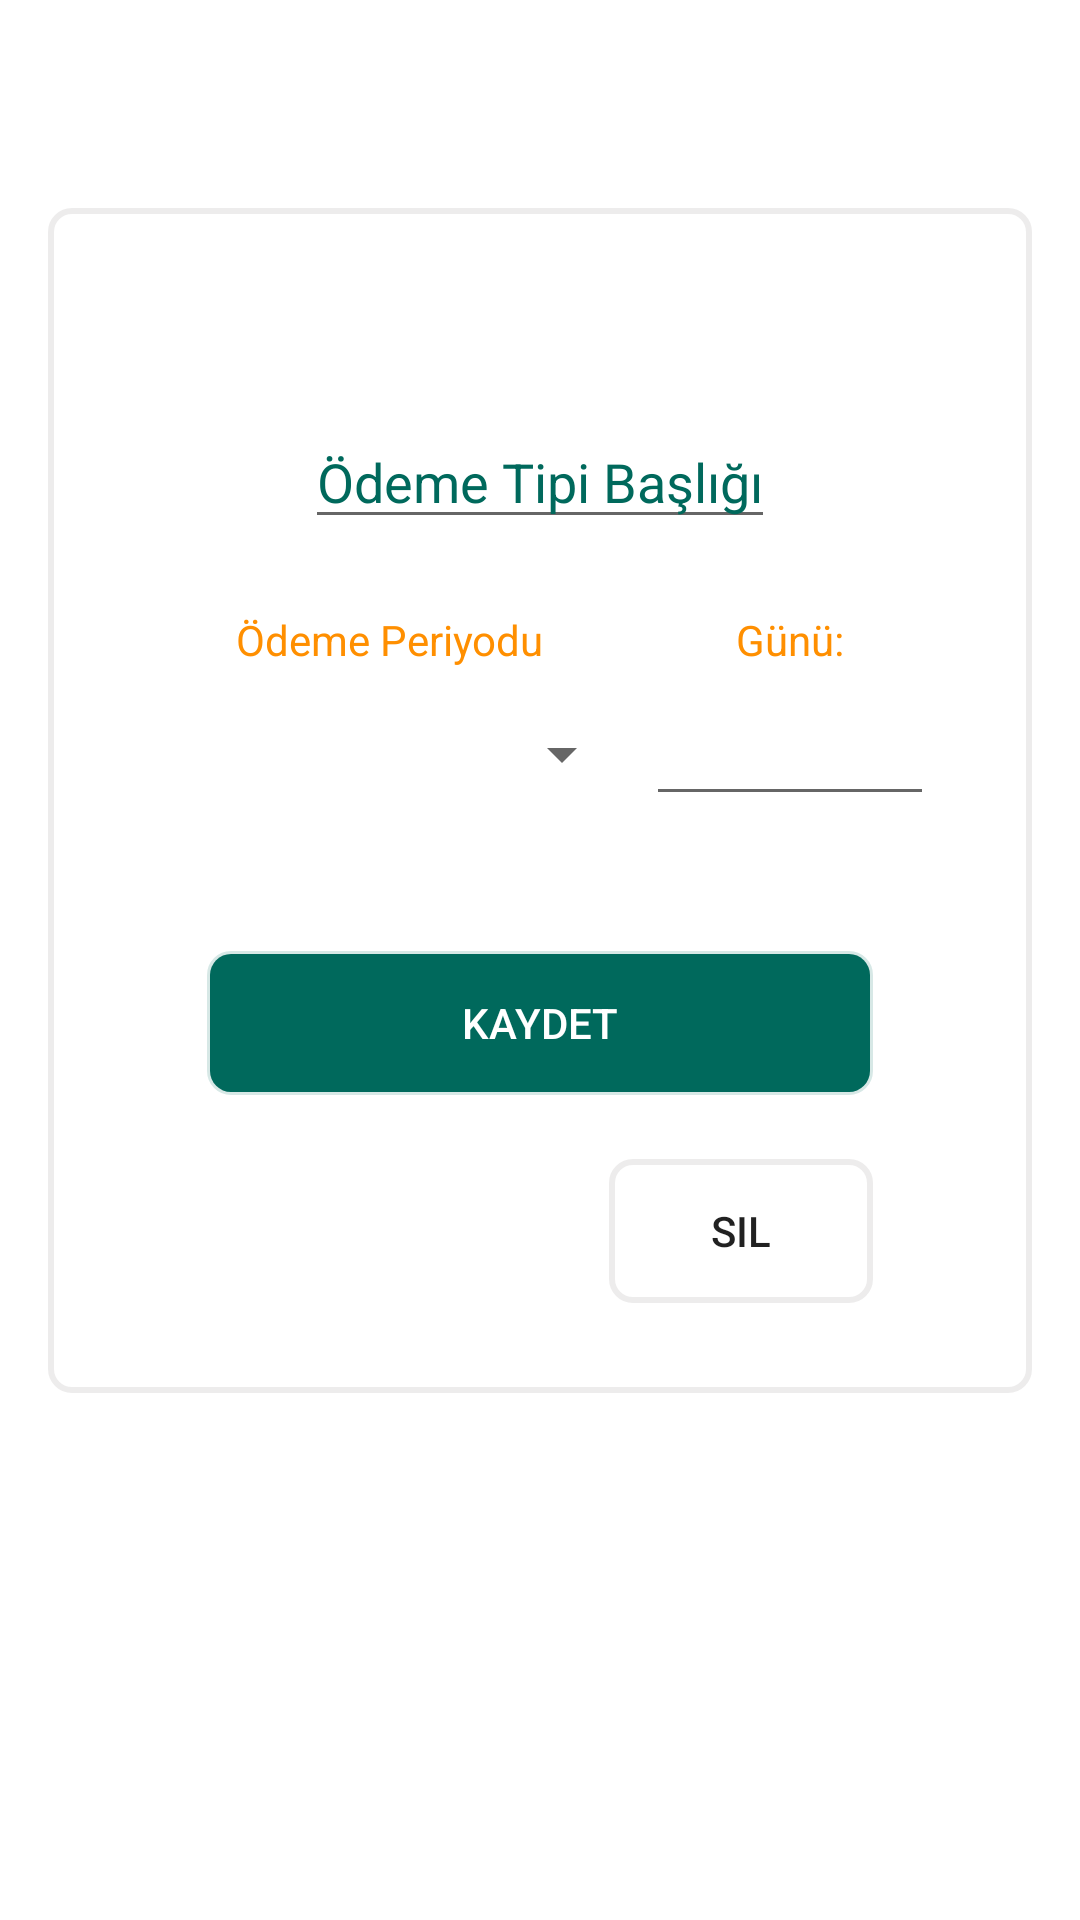

Write the Android layout XML for this screen, with the resource values it uses.
<!-- AndroidManifest.xml: application theme Theme.PaymentTrackingApp -->
<!-- res/layout/activity_new_pay_type.xml -->
<?xml version="1.0" encoding="utf-8"?>
<androidx.constraintlayout.widget.ConstraintLayout xmlns:android="http://schemas.android.com/apk/res/android"
    xmlns:app="http://schemas.android.com/apk/res-auto"
    xmlns:tools="http://schemas.android.com/tools"
    android:layout_width="match_parent"
    android:layout_height="match_parent"
    tools:context=".View.NewPayTypeActivity">

    <androidx.constraintlayout.widget.ConstraintLayout
        android:layout_width="0dp"
        android:layout_height="wrap_content"
        android:layout_marginStart="16dp"
        android:layout_marginTop="16dp"
        android:layout_marginEnd="16dp"
        android:layout_marginBottom="16dp"
        android:background="@drawable/bg1"
        app:layout_constraintBottom_toBottomOf="parent"
        app:layout_constraintEnd_toEndOf="parent"
        app:layout_constraintStart_toStartOf="parent"
        app:layout_constraintTop_toTopOf="parent"
        app:layout_constraintVertical_bias="0.25">

        <TextView
            android:id="@+id/textViewPPnt"
            android:layout_width="wrap_content"
            android:layout_height="wrap_content"
            android:layout_marginStart="24dp"
            android:layout_marginTop="24dp"
            android:paddingStart="30dp"
            android:paddingEnd="30dp"
            android:text="@string/payment_period"
            android:textColor="@color/orange"
            app:layout_constraintEnd_toStartOf="@+id/textViewDnt"
            app:layout_constraintHorizontal_bias="0.0"
            app:layout_constraintStart_toStartOf="parent"
            app:layout_constraintTop_toBottomOf="@+id/eTvPayTypeTittleNT" />

        <TextView
            android:id="@+id/textViewDnt"
            android:layout_width="wrap_content"
            android:layout_height="wrap_content"
            android:layout_marginTop="24dp"
            android:layout_marginEnd="24dp"
            android:layout_marginBottom="4dp"
            android:paddingStart="30dp"
            android:paddingEnd="30dp"
            android:text="@string/day"
            android:textColor="@color/orange"
            app:layout_constraintBottom_toTopOf="@+id/eTvDayNT"
            app:layout_constraintEnd_toEndOf="parent"
            app:layout_constraintHorizontal_bias="0.62"
            app:layout_constraintStart_toEndOf="@+id/textViewPPnt"
            app:layout_constraintTop_toBottomOf="@+id/eTvPayTypeTittleNT" />

        <EditText
            android:id="@+id/eTvPayTypeTittleNT"
            android:layout_width="wrap_content"
            android:layout_height="wrap_content"
            android:layout_marginTop="64dp"
            android:layout_marginBottom="24dp"
            android:hint="@string/payment_type_tittle"
            android:textColorHint="@color/dark_teal"
            app:layout_constraintBottom_toTopOf="@+id/textViewPPnt"
            app:layout_constraintEnd_toEndOf="parent"
            app:layout_constraintStart_toStartOf="parent"
            app:layout_constraintTop_toTopOf="parent" />

        <Spinner
            android:id="@+id/spinnerPeriodNT"
            android:layout_width="0dp"
            android:layout_height="0dp"
            android:layout_marginBottom="45dp"
            app:layout_constraintBottom_toTopOf="@+id/btnSaveTypeNT"
            app:layout_constraintEnd_toEndOf="@+id/textViewPPnt"
            app:layout_constraintStart_toStartOf="@+id/textViewPPnt"
            app:layout_constraintTop_toTopOf="@+id/eTvDayNT" />

        <EditText
            android:id="@+id/eTvDayNT"
            android:layout_width="0dp"
            android:layout_height="wrap_content"
            android:layout_marginTop="4dp"
            android:layout_marginBottom="45dp"
            android:ems="10"
            android:inputType="phone"
            android:paddingStart="10dp"
            android:paddingEnd="10dp"
            android:textColor="@color/black"
            app:layout_constraintBottom_toTopOf="@+id/btnSaveTypeNT"
            app:layout_constraintEnd_toEndOf="@+id/textViewDnt"
            app:layout_constraintStart_toStartOf="@+id/textViewDnt"
            app:layout_constraintTop_toBottomOf="@+id/textViewDnt" />

        <androidx.appcompat.widget.AppCompatButton
            android:id="@+id/btnSaveTypeNT"
            android:layout_width="0dp"
            android:layout_height="wrap_content"
            android:layout_marginStart="48dp"
            android:layout_marginEnd="48dp"
            android:background="@drawable/bg1"
            android:backgroundTint="#00695C"
            android:text="@string/save"
            android:textColor="@color/white"
            app:layout_constraintBottom_toBottomOf="parent"
            app:layout_constraintEnd_toEndOf="parent"
            app:layout_constraintStart_toStartOf="parent"
            app:layout_constraintTop_toBottomOf="@+id/textViewDnt" />

        <androidx.appcompat.widget.AppCompatButton
            android:id="@+id/btnDeleteNT"
            android:layout_width="wrap_content"
            android:layout_height="wrap_content"
            android:background="@drawable/bg1"
            android:text="@string/delete"
            app:layout_constraintBottom_toBottomOf="parent"
            app:layout_constraintEnd_toEndOf="@+id/btnSaveTypeNT"
            app:layout_constraintHorizontal_bias="1.0"
            app:layout_constraintStart_toStartOf="@+id/btnSaveTypeNT"
            app:layout_constraintTop_toBottomOf="@+id/btnSaveTypeNT"
            app:layout_constraintVertical_bias="0.45999998" />
    </androidx.constraintlayout.widget.ConstraintLayout>

</androidx.constraintlayout.widget.ConstraintLayout>
<!-- resources referenced by this layout -->
<resources>
  <color name="black">#FF000000</color>
  <color name="dark_teal">#00695C</color>
  <color name="orange">#FF8F00</color>
  <color name="white">#FFFFFFFF</color>
  <!-- drawable bg1 (drawable) -->
  <?xml version="1.0" encoding="utf-8"?>
  <shape xmlns:android="http://schemas.android.com/apk/res/android">
  
  
      <stroke android:color="@color/gray"
          android:width="@dimen/cardview_default_elevation" />
      <padding android:bottom="5dp"
          android:top="5dp"
          android:right="5dp"
          android:left="5dp" />
  
      <corners android:radius="7dp" />
      <solid android:color="@color/white" />
  
  
  
  
  
  </shape>
  <string name="day">Günü:</string>
  <string name="delete">sil</string>
  <string name="payment_period">Ödeme Periyodu</string>
  <string name="payment_type_tittle">Ödeme Tipi Başlığı</string>
  <string name="save">Kaydet</string>
  <style name="Theme.PaymentTrackingApp" parent="Theme.MaterialComponents.DayNight.DarkActionBar">
          
          <item name="colorPrimary">@color/purple_500</item>
          <item name="colorPrimaryVariant">@color/purple_700</item>
          <item name="colorOnPrimary">@color/white</item>
          
          <item name="colorSecondary">@color/teal_200</item>
          <item name="colorSecondaryVariant">@color/teal_700</item>
          <item name="colorOnSecondary">@color/black</item>
          
          <item name="android:statusBarColor" tools:targetApi="l">?attr/colorPrimaryVariant</item>
          
          <item name="windowActionBar">false</item>
          <item name="windowNoTitle">true</item>
      </style>
  <color name="gray">#288D8888</color>
  <color name="purple_500">#FF6200EE</color>
  <color name="purple_700">#FF3700B3</color>
  <color name="teal_200">#FF03DAC5</color>
  <color name="teal_700">#FF018786</color>
</resources>
